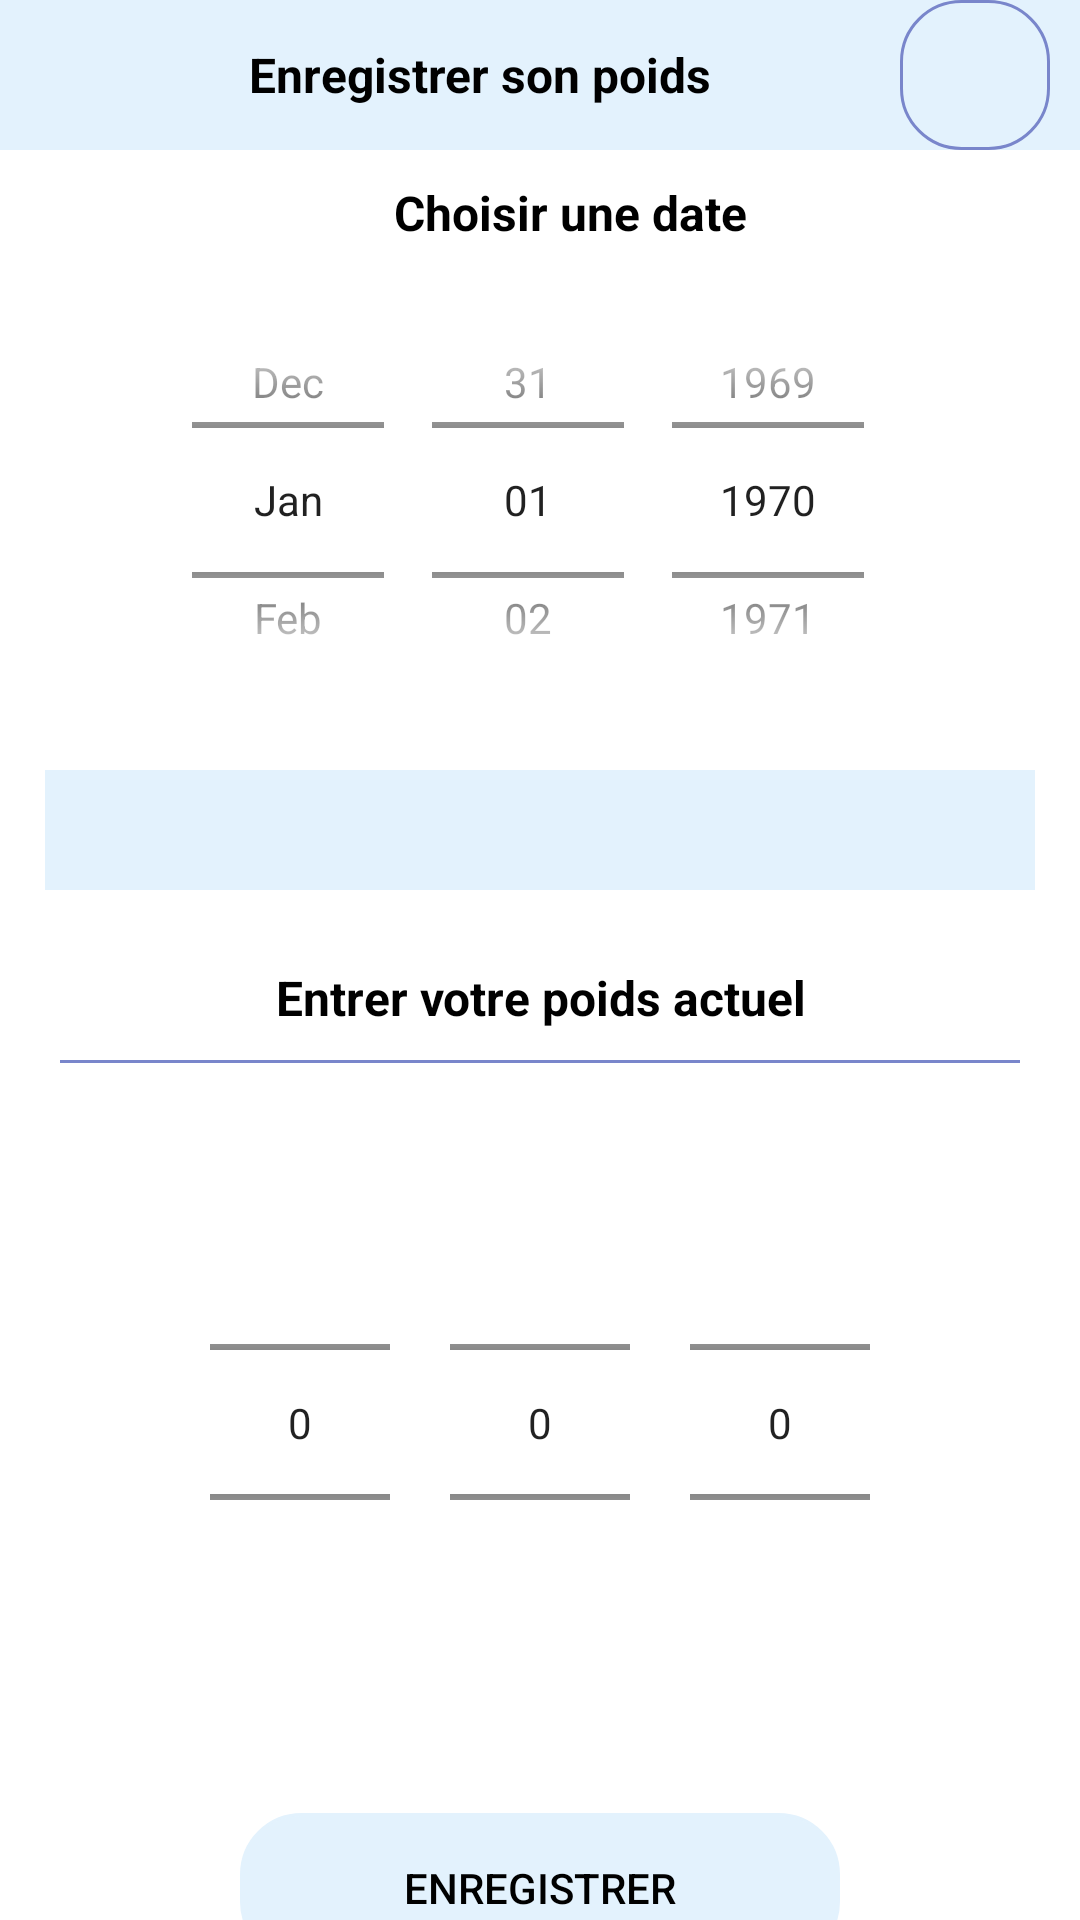

Here is an Android app screen rendered from its layout file. Give the layout XML and the strings, colors and styles it references.
<!-- AndroidManifest.xml: application theme Theme.GestionnaireSante -->
<!-- res/layout/poids_dialog.xml -->
<layout xmlns:android="http://schemas.android.com/apk/res/android"
    xmlns:tools="http://schemas.android.com/tools"
    tools:context=".ui.poids.service.PoidsDialog">

    <data>

        <variable
            name="dialogPoids"
            type="com.example.gestionnairesante.ui.poids.service.PoidsDialog" />
    </data>

    <LinearLayout
        android:layout_width="match_parent"
        android:layout_height="match_parent"
        android:orientation="vertical">

        <LinearLayout
            android:layout_width="match_parent"
            android:layout_height="wrap_content"
            android:background="@color/Tertiary"
            android:orientation="horizontal">

            <TextView
                android:layout_width="0dp"
                android:layout_height="wrap_content"
                android:layout_gravity="center"
                android:layout_weight="1"
                android:textStyle="bold"
                android:textColor="@color/black"
                android:gravity="center"
                android:paddingStart="20dp"
                android:text="@string/enregistrer_son_poids"
                android:textSize="@dimen/taille_titre" />

            <ImageButton
                android:id="@+id/fermer_poids"
                android:layout_width="50dp"
                android:layout_height="50dp"
                android:layout_gravity="end"
                android:layout_marginEnd="10dp"
                android:background="@drawable/shape_bouton"
                android:src="@drawable/ic_close" />

        </LinearLayout>
        <TextView
            android:layout_width="match_parent"
            android:layout_height="wrap_content"
            android:layout_gravity="center"
            android:textStyle="bold"
            android:textColor="@color/black"
            android:gravity="center"
            android:layout_margin = "10dp"
            android:paddingStart="20dp"
            android:text="@string/choisir_une_date"
            android:textSize="@dimen/taille_titre" />

        <DatePicker
            android:id="@+id/datepickerpoids"
            android:layout_width="match_parent"
            android:layout_height="150dp"
            android:calendarViewShown="false"
            android:datePickerMode="spinner" />

        <Spinner
            android:id="@+id/spinner_periodepoids"
            android:layout_width="match_parent"
            android:layout_height="40dp"
            android:background="@color/Tertiary"
            android:layout_margin="15dp" />

        <TextView
            android:layout_width="match_parent"
            android:layout_height="wrap_content"
            android:layout_gravity="center"
            android:gravity="center"
            android:textStyle="bold"
            android:textColor="@color/black"
            android:padding="10dp"
            android:text="Entrer votre poids actuel"
            android:textSize="@dimen/taille_titre" />

        <View
            android:layout_width="match_parent"
            android:layout_height="1dp"
            android:layout_marginStart="20dp"
            android:layout_marginEnd="20dp"
            android:layout_marginBottom="20dp"
            android:background="@color/PrimaryColor"
            android:orientation="vertical" />

        <LinearLayout
            android:layout_width="match_parent"
            android:layout_height="200dp"
            android:orientation="horizontal"
            android:paddingStart="60dp"
            android:paddingEnd="60dp">

            <NumberPicker
                android:id="@+id/poids_picker1"
                android:layout_width="50dp"
                android:layout_height="125dp"
                android:layout_gravity="center"
                android:layout_marginStart="10dp"
                android:layout_marginEnd="10dp"
                android:layout_weight="1"
                android:gravity="center" />

            <NumberPicker
                android:id="@+id/poids_picker2"
                android:layout_width="50dp"
                android:layout_height="125dp"
                android:layout_gravity="center"
                android:layout_marginStart="10dp"
                android:layout_marginEnd="10dp"
                android:layout_weight="1"
                android:gravity="center" />

            <NumberPicker
                android:id="@+id/poids_picker3"
                android:layout_width="50dp"
                android:layout_height="125dp"
                android:layout_gravity="center"
                android:layout_marginStart="10dp"
                android:layout_marginEnd="10dp"
                android:layout_weight="1"
                android:gravity="center" />

        </LinearLayout>

        <LinearLayout
            android:layout_width="match_parent"
            android:layout_height="wrap_content"
            android:layout_marginStart="75dp"
            android:layout_marginTop="25dp"
            android:layout_marginEnd="75dp"
            android:orientation="horizontal">

            <androidx.appcompat.widget.AppCompatButton
                android:id="@+id/btn_insertPoids"
                android:layout_width="match_parent"
                android:layout_height="50dp"
                android:layout_margin="5dp"
                android:layout_weight="1"
                android:background="@drawable/shape_bouton"
                android:backgroundTint="@color/Tertiary"
                android:text="@string/enregistrer"
                android:textColor="@color/black"  />

            <androidx.appcompat.widget.AppCompatButton
                android:id="@+id/btn_updatePoids"
                android:layout_width="match_parent"
                android:layout_height="50dp"
                android:layout_margin="5dp"
                android:layout_weight="1"
                android:background="@drawable/shape_bouton"
                android:backgroundTint="@color/SecondaryColor"
                android:text="@string/modifier"
                android:textColor="@color/white"
                android:visibility="gone" />


        </LinearLayout>
    </LinearLayout>
</layout>
<!-- resources referenced by this layout -->
<resources>
  <color name="PrimaryColor">#7986CB</color>
  <color name="SecondaryColor">#7986CB</color>
  <color name="Tertiary">#E3F2FD</color>
  <color name="black">#FF000000</color>
  <color name="white">#FFFFFFFF</color>
  <dimen name="taille_titre"> 16sp </dimen>
  <!-- drawable shape_bouton (drawable) -->
  <?xml version="1.0" encoding="utf-8"?>
  <shape xmlns:android="http://schemas.android.com/apk/res/android"
      android:shape="rectangle">
  
      <stroke android:width="1dp" android:color="@color/PrimaryColor" />
      <corners android:radius="@dimen/btn_corner_radius" />
  </shape>
  <string name="choisir_une_date">Choisir une date</string>
  <string name="enregistrer">Enregistrer</string>
  <string name="enregistrer_son_poids">Enregistrer son poids</string>
  <string name="modifier">Modifier</string>
  <style name="Theme.GestionnaireSante" parent="Theme.MaterialComponents.DayNight.DarkActionBar">
          
          <item name="colorPrimary">@color/SecondaryColor</item>
          <item name="colorPrimaryVariant">@color/SecondaryColor</item>
          <item name="colorOnPrimary">@color/white</item>
          
          <item name="colorSecondary">@color/Tertiary</item>
          <item name="colorSecondaryVariant">@color/Error</item>
          <item name="colorOnSecondary">@color/black</item>
          
          <item name="android:statusBarColor">?attr/colorPrimaryVariant</item>
          
  
      </style>
  <dimen name="btn_corner_radius">20dp</dimen>
  <color name="Error">#B3261E</color>
</resources>
